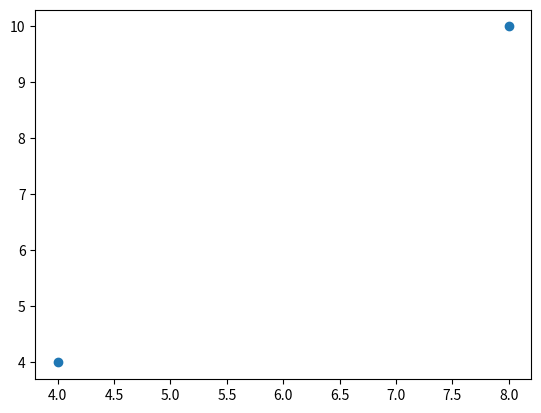

Python code for this plot:
"""
What is Matplotlib?
Matplotlib is a low level graph plotting library in python that serves as a visualization utility.

Matplotlib was created by John D. Hunter.

Matplotlib is open source and we can use it freely.

Matplotlib is mostly written in python, a few segments are written in C, Objective-C and Javascript for Platform compatibility.
"""

import matplotlib

print(matplotlib.__version__)

print("---------------------------------Pyplot----------------------------------")

"""
Matplotlib Pyplot
Pyplot
Most of the Matplotlib utilities lies under the pyplot submodule, and are usually imported under the plt alias:

import matplotlib.pyplot as plt
Now the Pyplot package can be referred to as plt.

Example
Draw a line in a diagram from position (0,0) to position (6,250):
"""

import matplotlib.pyplot as plt
import numpy as np

# xpoints = np.array([0, 60])
# ypoints = np.array([0, 200])

# plt.plot(xpoints, ypoints)
# plt.show()

print("---------------------------------Plotting----------------------------------")

"""
Plotting x and y points
The plot() function is used to draw points (markers) in a diagram.

By default, the plot() function draws a line from point to point.

The function takes parameters for specifying points in the diagram.

Parameter 1 is an array containing the points on the x-axis.

Parameter 2 is an array containing the points on the y-axis.

If we need to plot a line from (1, 3) to (8, 10), we have to pass two arrays [1, 8] and [3, 10] to the plot function.
Example
Draw a line in a diagram from position (1, 3) to position (8, 10):
"""

# xpoints = np.array([1, 8])
# ypoints = np.array([3, 10])

# plt.plot(xpoints, ypoints)
# plt.show()

"""
The x-axis is the horizontal axis.

The y-axis is the vertical axis.
"""

"""
Plotting Without Line
To plot only the markers, you can use shortcut string notation parameter 'o', which means 'rings'.

Example
Draw two points in the diagram, one at position (1, 3) and one in position (8, 10):
"""

xpoints = np.array([4, 8])
ypoints = np.array([4, 10])

plt.plot(xpoints, ypoints, 'o')
plt.show()
